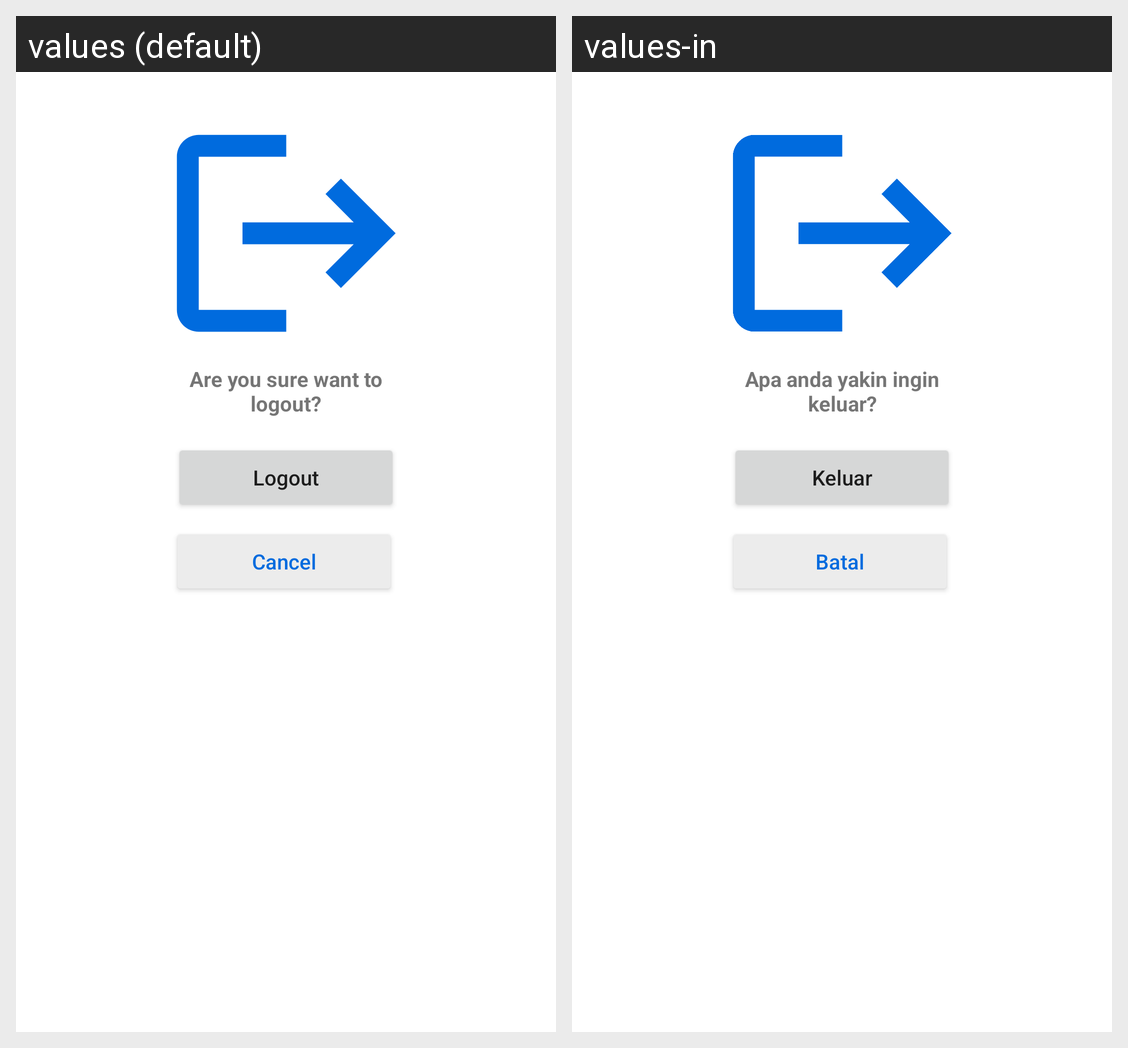

Here is an Android app screen in its default locale and in the app's own translations. Write out the translated-string differences for the strings that appear on this screen.
Android screen res/layout/custom_alert_logout.xml rendered under 2 locales, left to right: values (default), values-in. Device: Nexus 5 (rendered at 1080×1920; each locale shown at half size, 540×960, under a caption strip naming it); theme Theme.StoryApp.
Strings drawn on this screen, with the default value and each locale's value (text and hints the layout hard-codes, and strings that could not be matched under every locale, appear in the picture but are not listed):

are_you_sure_want_to_logout
  values: Are you sure want to logout?
  values-in: Apa anda yakin ingin keluar?

logout
  values: Logout
  values-in: Keluar

cancel
  values: Cancel
  values-in: Batal
